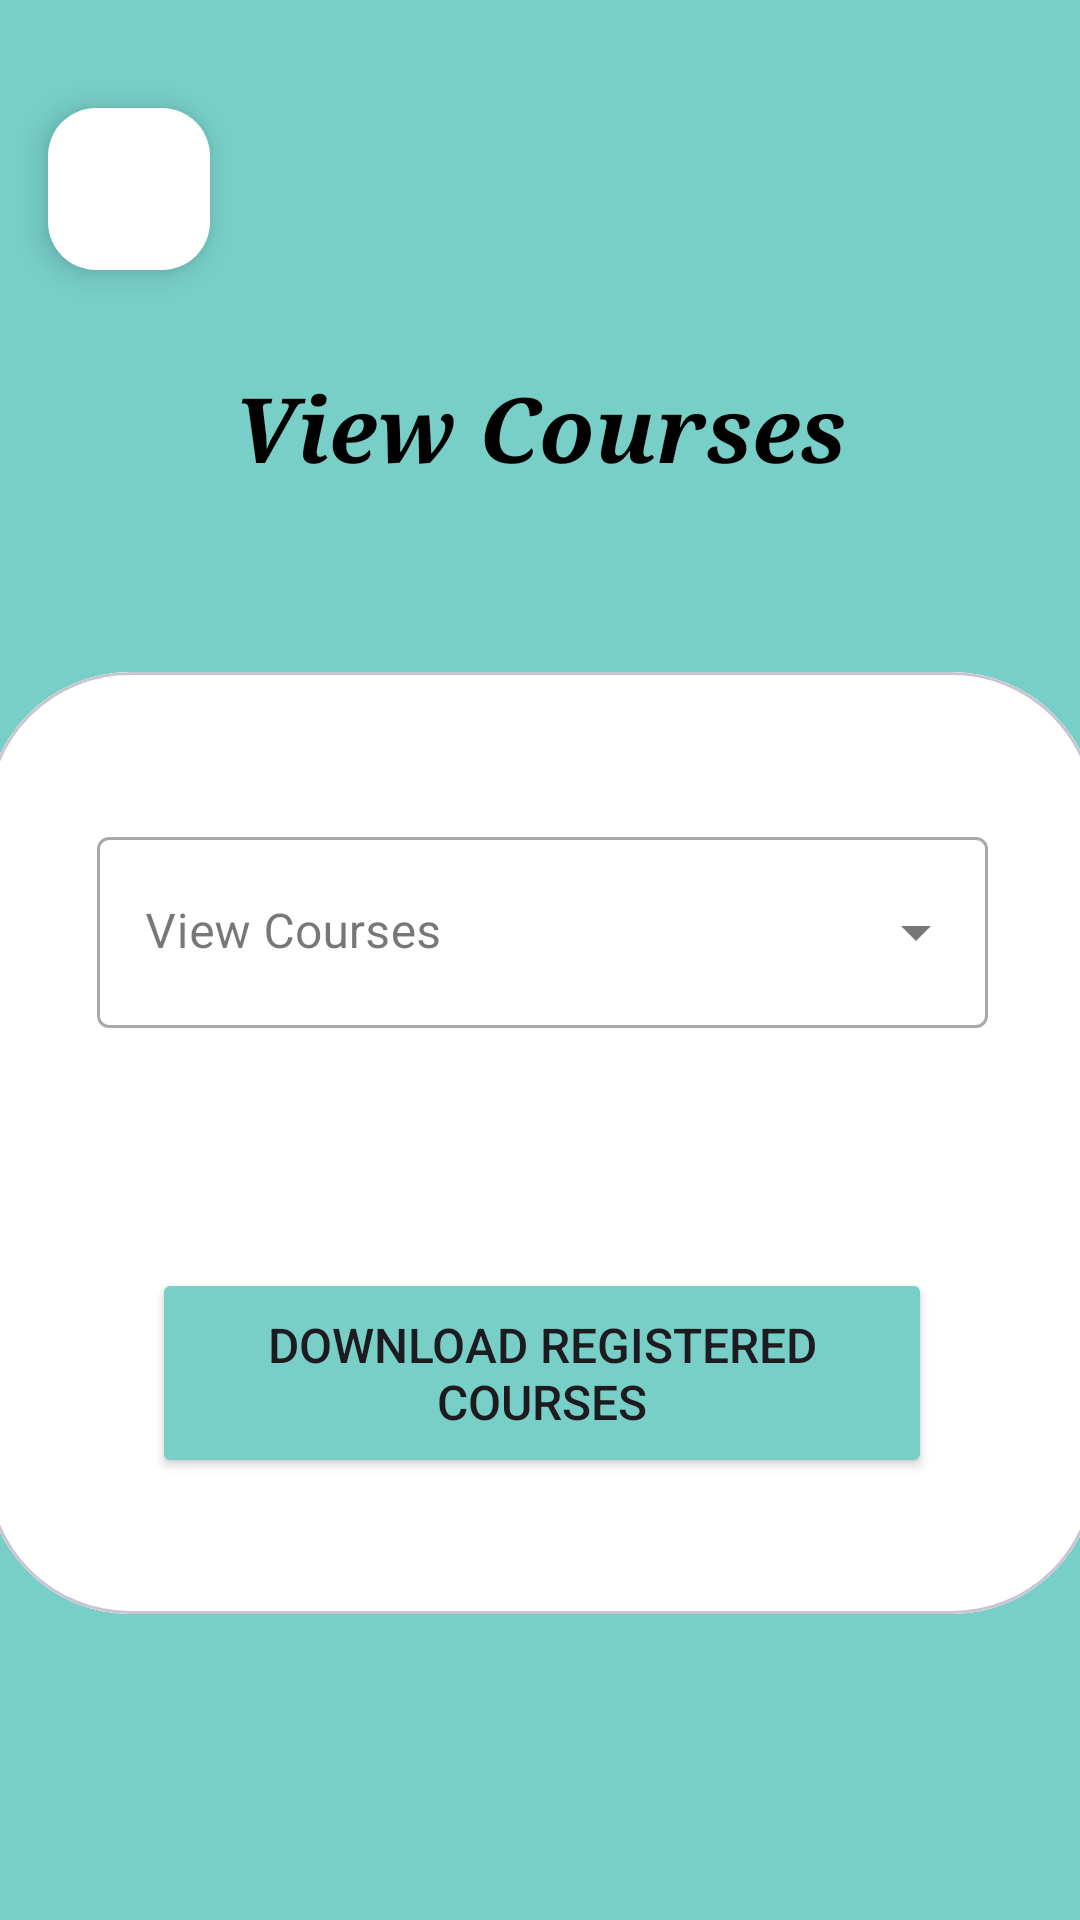

This screen was rendered from an Android layout file. Write that file and the resources it references.
<!-- AndroidManifest.xml: application theme Theme.MyApplication -->
<!-- res/layout/activity_view_course.xml -->
<?xml version="1.0" encoding="utf-8"?>
<androidx.constraintlayout.widget.ConstraintLayout xmlns:android="http://schemas.android.com/apk/res/android"
    xmlns:app="http://schemas.android.com/apk/res-auto"
    xmlns:tools="http://schemas.android.com/tools"
    android:layout_width="match_parent"
    android:layout_height="match_parent"
    android:background="@color/app_theme"
    tools:context=".viewCourse">

    <androidx.constraintlayout.widget.Guideline
        android:id="@+id/guideline3"
        android:layout_width="wrap_content"
        android:layout_height="wrap_content"
        android:orientation="horizontal"
        app:layout_constraintGuide_percent=".35" />

    <com.google.android.material.floatingactionbutton.FloatingActionButton
        android:id="@+id/backbutton"
        android:layout_width="61dp"
        android:layout_height="54dp"
        android:layout_marginStart="16dp"
        android:layout_marginTop="36dp"
        android:clickable="true"
        android:contentDescription="@string/backbutton"
        app:backgroundTint="@color/white"
        app:layout_constraintStart_toStartOf="parent"
        app:layout_constraintTop_toTopOf="parent"
        app:srcCompat="@drawable/baseline_arrow_back_ios_new_24"
        app:tint="@color/app_theme" />

    <TextView
        android:id="@+id/textView6"
        android:layout_width="290dp"
        android:layout_height="65dp"
        android:fontFamily="serif"
        android:gravity="center"
        android:text="View Courses"
        android:textColor="@color/black"
        android:textSize="30sp"
        android:textStyle="bold|italic"
        app:layout_constraintBottom_toTopOf="@+id/guideline3"
        app:layout_constraintEnd_toEndOf="parent"
        app:layout_constraintStart_toStartOf="parent"
        app:layout_constraintTop_toTopOf="parent"
        app:layout_constraintVertical_bias="0.693" />

    <com.google.android.material.card.MaterialCardView
        style="@style/custom_card_view_style2"
        android:layout_width="370dp"
        android:layout_height="314dp"
        app:layout_constraintBottom_toBottomOf="parent"
        app:layout_constraintEnd_toEndOf="parent"
        app:layout_constraintStart_toStartOf="parent"
        app:layout_constraintTop_toTopOf="@+id/guideline3"
        app:layout_constraintVertical_bias="0.0">

        <androidx.constraintlayout.widget.ConstraintLayout
            android:layout_width="match_parent"
            android:layout_height="match_parent"
            android:background="@color/white">

            <com.google.android.material.textfield.TextInputLayout
                android:id="@+id/textInputLayout"
                style="@style/Widget.MaterialComponents.TextInputLayout.OutlinedBox.ExposedDropdownMenu"
                android:layout_width="297dp"


                android:layout_height="69dp"
                app:layout_constraintBottom_toBottomOf="parent"
                app:layout_constraintEnd_toEndOf="parent"
                app:layout_constraintHorizontal_bias="0.506"
                app:layout_constraintStart_toStartOf="parent"
                app:layout_constraintTop_toTopOf="parent"
                app:layout_constraintVertical_bias="0.203">

                <AutoCompleteTextView

                    android:id="@+id/autoCompleteTextView3"
                    android:layout_width="match_parent"
                    android:layout_height="match_parent"

                    android:hint="View Courses"

                    android:inputType="none"
                    android:paddingTop="16dp" />
            </com.google.android.material.textfield.TextInputLayout>

            <Button
                android:id="@+id/downloadcoursesbutton"
                android:layout_width="260dp"
                android:layout_height="70dp"
                android:layout_marginTop="80dp"
                android:layout_weight="1"
                android:backgroundTint="@color/app_theme"
                android:padding="8dp"
                android:text="Download Registered Courses"
                android:textSize="16sp"

                app:cornerRadius="16dp"
                app:layout_constraintEnd_toEndOf="parent"
                app:layout_constraintHorizontal_bias="0.503"
                app:layout_constraintStart_toStartOf="parent"
                app:layout_constraintTop_toBottomOf="@+id/textInputLayout" />

        </androidx.constraintlayout.widget.ConstraintLayout>

    </com.google.android.material.card.MaterialCardView>
</androidx.constraintlayout.widget.ConstraintLayout>
<!-- resources referenced by this layout -->
<resources>
  <color name="app_theme">#77cfc8</color>
  <color name="black">#FF000000</color>
  <color name="white">#FFFFFFFF</color>
  <string name="backbutton">backbutton</string>
  <style name="custom_card_view_style2" parent="Widget.MaterialComponents.CardView">
  
          <item name="shapeAppearanceOverlay">@style/custom_card_view2</item>
  
  
      </style>
  <style name="Theme.MyApplication" parent="Base.Theme.MyApplication" />
  <style name="custom_card_view2" parent="">
          <item name="cornerFamily">rounded</item>
          <item name="cornerSizeTopRight">48dp</item>
          <item name="cornerSizeTopLeft">48dp</item>
          <item name="cornerSizeBottomLeft">48dp</item>
          <item name="cornerSizeBottomRight">48dp</item>
      </style>
  <style name="Base.Theme.MyApplication" parent="Theme.Material3.DayNight.NoActionBar">
          
          
  
      </style>
</resources>
